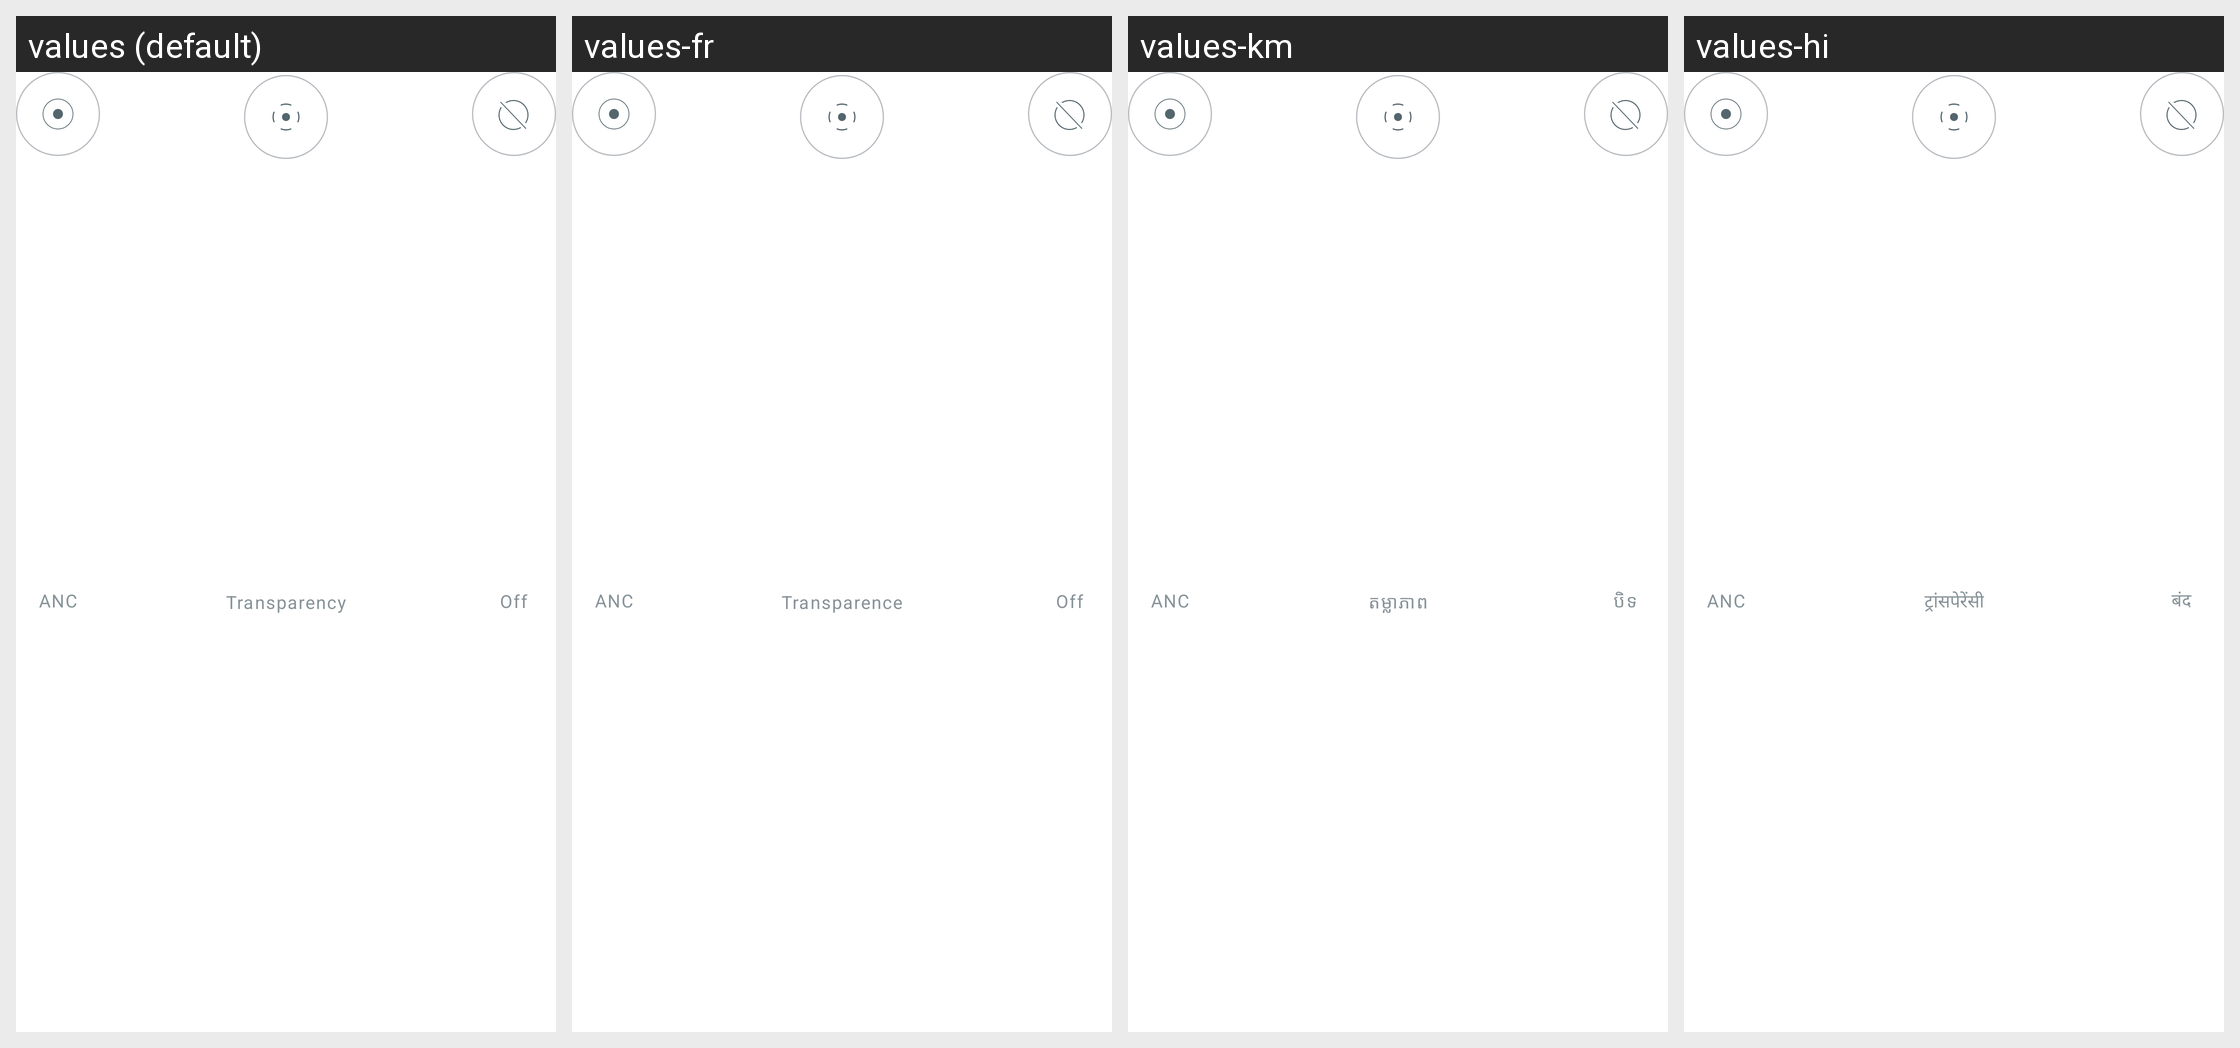

Locale-by-locale string values for the Android screen shown in this grid:
Android screen res/layout/layout_max_buds_anc_state.xml rendered under 4 locales, left to right: values (default), values-fr, values-km, values-hi. Device: Nexus 5 (rendered at 1080×1920; each locale shown at half size, 540×960, under a caption strip naming it); theme Theme.NoiseAudio.
Other locales in the repository, not shown: values-af, values-am, values-ar, values-as, values-be, values-bn, values-bs, values-ca, values-da, values-de, values-el, values-en-rGB, values-en-rXC, values-es, values-et, values-fi, values-fr-rCA, values-gl, values-he, values-hr, values-hu, values-it, values-iw, values-ja, values-ka, values-kk, values-kn, values-ko, values-kr, values-ky, values-mk, values-nb, values-ne, values-nl, values-or, values-pa, values-pt, values-pt-rBR, values-ro, values-ru, values-sq, values-sr, values-sv, values-ta, values-th, values-tl, values-tr, values-uk, values-vi, values-zh, values-zh-rCN, values-zh-rHK, values-zh-rTW.
Strings drawn on this screen, with the default value and each locale's value (text and hints the layout hard-codes, and strings that could not be matched under every locale, appear in the picture but are not listed):

text_anc
  values: ANC
  values-fr: ANC
  values-km: ANC
  values-hi: ANC

text_transparency
  values: Transparency
  values-fr: Transparence
  values-km: តម្លាភាព
  values-hi: ट्रांसपेरेंसी

text_off
  values: Off
  values-fr: Off
  values-km: បិទ
  values-hi: बंद
